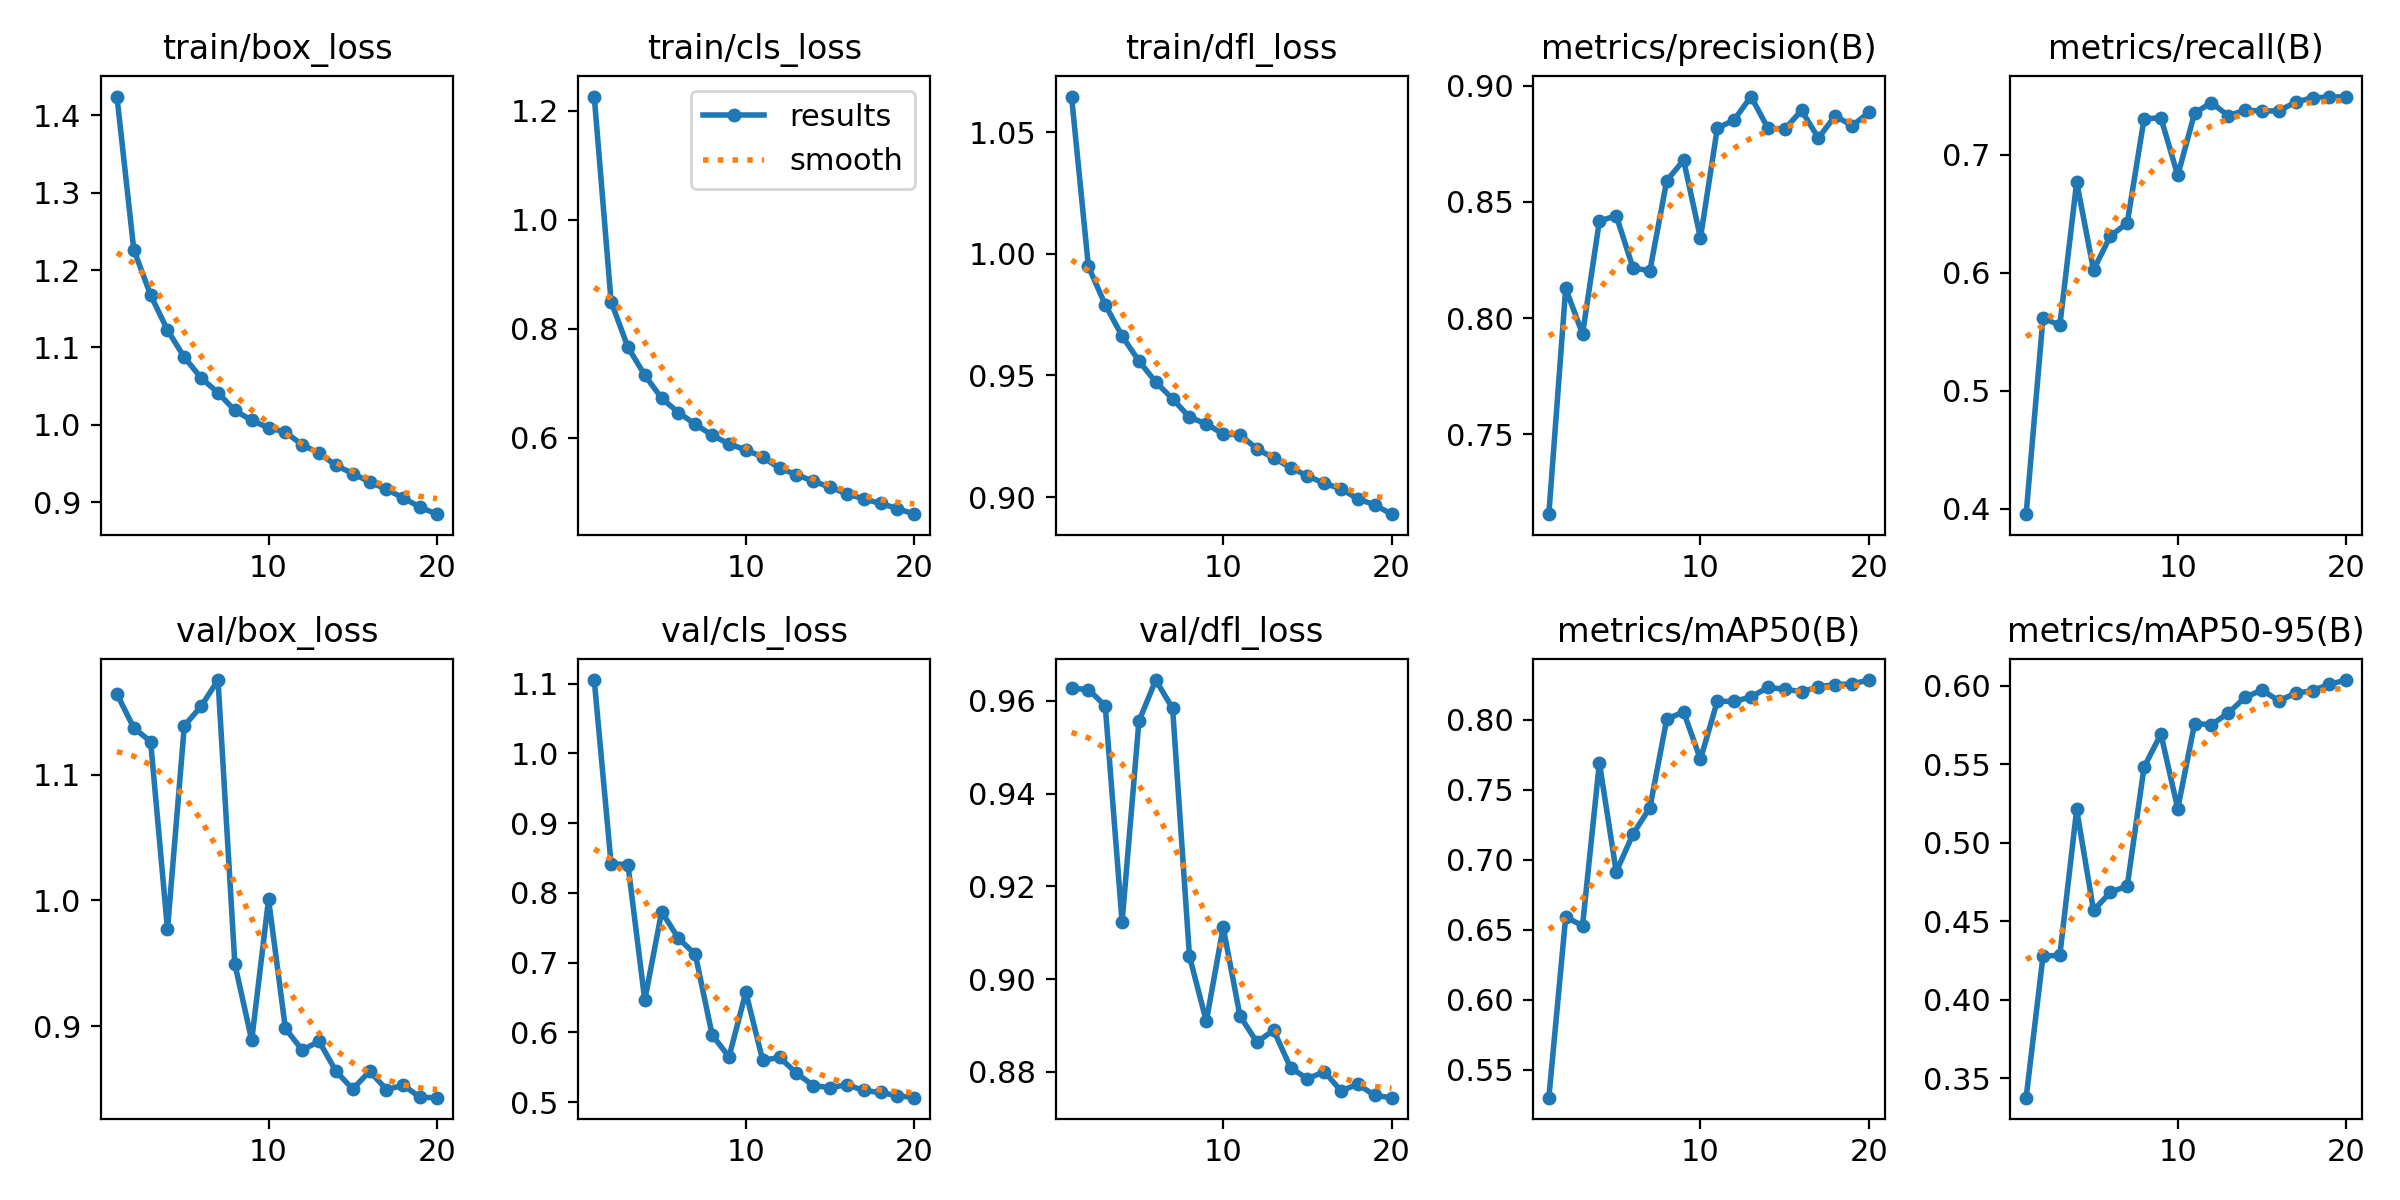

Data behind this chart, as committed beside it:
epoch, time, train/box_loss, train/cls_loss, train/dfl_loss, metrics/precision(B), metrics/recall(B), metrics/mAP50(B), metrics/mAP50-95(B), val/box_loss, val/cls_loss, val/dfl_loss, lr/pg0, lr/pg1, lr/pg2
1, 149.1, 1.424, 1.226, 1.065, 0.7156, 0.3954, 0.5302, 0.3375, 1.164, 1.105, 0.9627, 0.0671, 0.0003323, 0.0003323
2, 292.7, 1.226, 0.8494, 0.9948, 0.8128, 0.5616, 0.6593, 0.4277, 1.137, 0.8418, 0.9625, 0.03407, 0.0006327, 0.0006327
3, 436.9, 1.168, 0.7657, 0.979, 0.7932, 0.5555, 0.653, 0.4283, 1.126, 0.8406, 0.9589, 0.001004, 0.0009001, 0.0009001
4, 580.8, 1.123, 0.7146, 0.9662, 0.8417, 0.6768, 0.7695, 0.5212, 0.9769, 0.6461, 0.9123, 0.0008515, 0.0008515, 0.0008515
5, 724, 1.087, 0.6722, 0.9559, 0.8441, 0.6023, 0.6915, 0.4569, 1.139, 0.7731, 0.9556, 0.000802, 0.000802, 0.000802
6, 867.3, 1.061, 0.6459, 0.9473, 0.8215, 0.6311, 0.7186, 0.4685, 1.155, 0.7346, 0.9645, 0.0007525, 0.0007525, 0.0007525
7, 1010, 1.042, 0.6244, 0.9403, 0.8204, 0.642, 0.7373, 0.4724, 1.175, 0.7118, 0.9584, 0.000703, 0.000703, 0.000703
8, 1154, 1.019, 0.6043, 0.9328, 0.8592, 0.7304, 0.8006, 0.5482, 0.9494, 0.5962, 0.9049, 0.0006535, 0.0006535, 0.0006535
9, 1297, 1.006, 0.5883, 0.9301, 0.8679, 0.7312, 0.8057, 0.5693, 0.8887, 0.5648, 0.8909, 0.000604, 0.000604, 0.000604
10, 1440, 0.996, 0.5773, 0.9259, 0.8345, 0.6824, 0.7719, 0.5217, 1.001, 0.6575, 0.9112, 0.0005545, 0.0005545, 0.0005545
11, 1585, 0.9907, 0.5644, 0.9256, 0.8817, 0.7352, 0.8134, 0.576, 0.8981, 0.5599, 0.8921, 0.000505, 0.000505, 0.000505
12, 1728, 0.9742, 0.5435, 0.9198, 0.8853, 0.7441, 0.8132, 0.5753, 0.8809, 0.564, 0.8864, 0.0004555, 0.0004555, 0.0004555
13, 1870, 0.9636, 0.5322, 0.916, 0.8954, 0.7329, 0.8164, 0.5827, 0.888, 0.5417, 0.889, 0.000406, 0.000406, 0.000406
14, 2012, 0.9476, 0.5196, 0.9121, 0.8818, 0.7377, 0.8232, 0.5927, 0.8641, 0.5235, 0.8809, 0.0003565, 0.0003565, 0.0003565
15, 2154, 0.9371, 0.5092, 0.9087, 0.8813, 0.7369, 0.822, 0.5974, 0.8498, 0.5208, 0.8785, 0.000307, 0.000307, 0.000307
16, 2295, 0.9263, 0.4967, 0.9056, 0.8894, 0.7372, 0.8202, 0.5905, 0.8641, 0.5249, 0.8801, 0.0002575, 0.0002575, 0.0002575
17, 2437, 0.9166, 0.4874, 0.9034, 0.8775, 0.7444, 0.8237, 0.5953, 0.8495, 0.5166, 0.8759, 0.000208, 0.000208, 0.000208
18, 2579, 0.9056, 0.4791, 0.8992, 0.8871, 0.7483, 0.8253, 0.5969, 0.853, 0.5137, 0.8773, 0.0001585, 0.0001585, 0.0001585
19, 2720, 0.8935, 0.4697, 0.8968, 0.8828, 0.7486, 0.8257, 0.601, 0.8433, 0.5091, 0.8749, 0.000109, 0.000109, 0.000109
20, 2862, 0.8846, 0.4595, 0.893, 0.8885, 0.7492, 0.8285, 0.6037, 0.843, 0.5063, 0.8744, 5.95e-05, 5.95e-05, 5.95e-05
